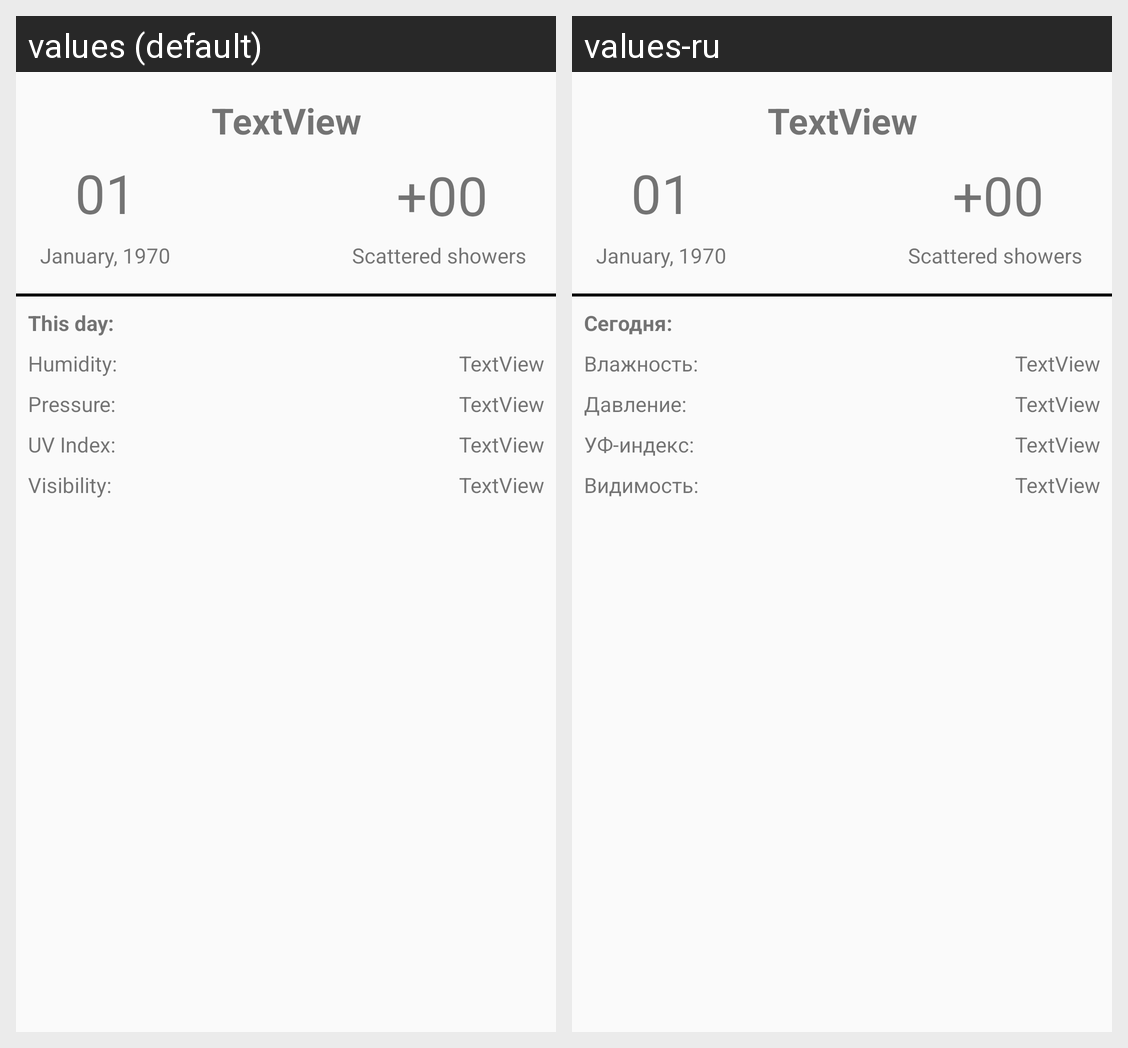

Strings drawn on this Android screen and how each of the app's shown locales translates them:
Android screen res/layout/fragment_extended_general.xml rendered under 2 locales, left to right: values (default), values-ru. Device: Nexus 5 (rendered at 1080×1920; each locale shown at half size, 540×960, under a caption strip naming it); theme AppTheme.
Strings drawn on this screen, with the default value and each locale's value (text and hints the layout hard-codes, and strings that could not be matched under every locale, appear in the picture but are not listed):

this_day
  values: This day:
  values-ru: Сегодня:

humidity
  values: Humidity:
  values-ru: Влажность:

pressure
  values: Pressure:
  values-ru: Давление:

uv_index
  values: UV Index:
  values-ru: УФ-индекс:

visibility
  values: Visibility:
  values-ru: Видимость:
